Run: headless pygame with SDL's dummy video driver; simulated clock (each Clock.tick advances the game by its frame time, no real sleeping); random seed 0; keys injected as events and as key.get_pressed() state; no mouse input.
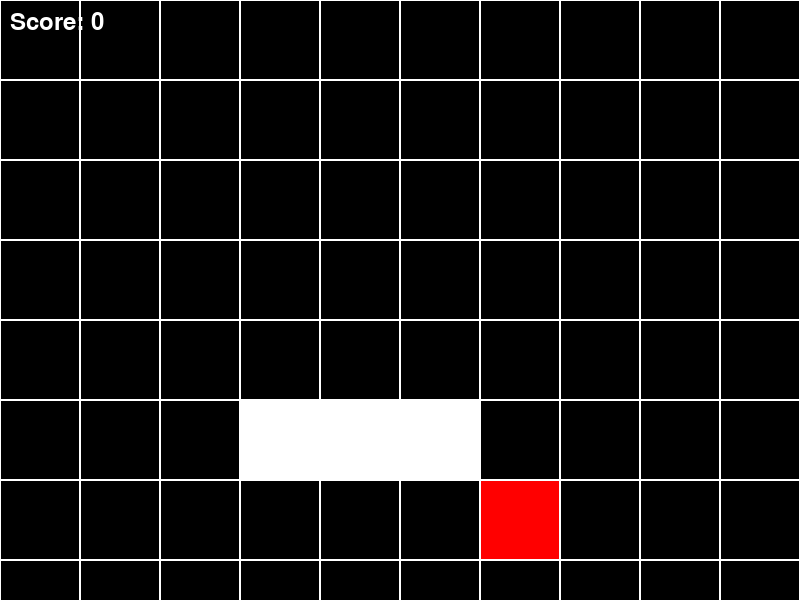
Frame 1 of 1 · flips 1–60 · no input (game ended)

The pygame program that drew these frames:

import pygame
import random

# Initialize Pygame
pygame.init()

# Set up some constants
WIDTH, HEIGHT = 800, 600
GRID_SIZE = 10
CELL_SIZE = WIDTH // GRID_SIZE

# Set up some colors
WHITE = (255, 255, 255)
BLACK = (0, 0, 0)

# Set up the display
screen = pygame.display.set_mode((WIDTH, HEIGHT))

class SnakeGame:
    def __init__(self):
        self.snake = [(5, 5), (4, 5), (3, 5)]
        self.direction = 'right'
        self.food = None
        self.score = 0

    def generate_food(self):
        while True:
            x = random.randint(0, GRID_SIZE - 1)
            y = random.randint(0, GRID_SIZE - 1)
            if (x, y) not in self.snake:
                self.food = (x, y)
                break

    def move_snake(self):
        head = self.snake[-1]
        if self.direction == 'right':
            new_head = (head[0] + 1, head[1])
        elif self.direction == 'left':
            new_head = (head[0] - 1, head[1])
        elif self.direction == 'up':
            new_head = (head[0], head[1] - 1)
        elif self.direction == 'down':
            new_head = (head[0], head[1] + 1)

        if new_head in self.snake or new_head[0] < 0 or new_head[0] >= GRID_SIZE or new_head[1] < 0 or new_head[1] >= GRID_SIZE:
            print("Game over!")
            return False

        self.snake.append(new_head)
        if self.food == new_head:
            self.score += 1
            self.generate_food()
        else:
            self.snake.pop(0)

        return True

    def draw_game(self):
        screen.fill(BLACK)
        for x in range(GRID_SIZE):
            for y in range(GRID_SIZE):
                pygame.draw.rect(screen, WHITE, (x * CELL_SIZE, y * CELL_SIZE, CELL_SIZE, CELL_SIZE), 1)
        for pos in self.snake:
            pygame.draw.rect(screen, WHITE, (pos[0] * CELL_SIZE + 1, pos[1] * CELL_SIZE + 1, CELL_SIZE - 2, CELL_SIZE - 2))
        if self.food:
            pygame.draw.rect(screen, (255, 0, 0), (self.food[0] * CELL_SIZE + 1, self.food[1] * CELL_SIZE + 1, CELL_SIZE - 2, CELL_SIZE - 2))

        font = pygame.font.Font(None, 36)
        text = font.render(f"Score: {self.score}", True, WHITE)
        screen.blit(text, (10, 10))
        pygame.display.flip()

def main():
    clock = pygame.time.Clock()
    game = SnakeGame()
    game.generate_food()

    running = True
    while running:
        for event in pygame.event.get():
            if event.type == pygame.QUIT:
                running = False
            elif event.type == pygame.KEYDOWN:
                if event.key == pygame.K_LEFT and game.direction != 'right':
                    game.direction = 'left'
                elif event.key == pygame.K_RIGHT and game.direction != 'left':
                    game.direction = 'right'
                elif event.key == pygame.K_UP and game.direction != 'down':
                    game.direction = 'up'
                elif event.key == pygame.K_DOWN and game.direction != 'up':
                    game.direction = 'down'

        if not game.move_snake():
            running = False
        game.draw_game()
        clock.tick(10)

    pygame.quit()

if __name__ == "__main__":
    main()
